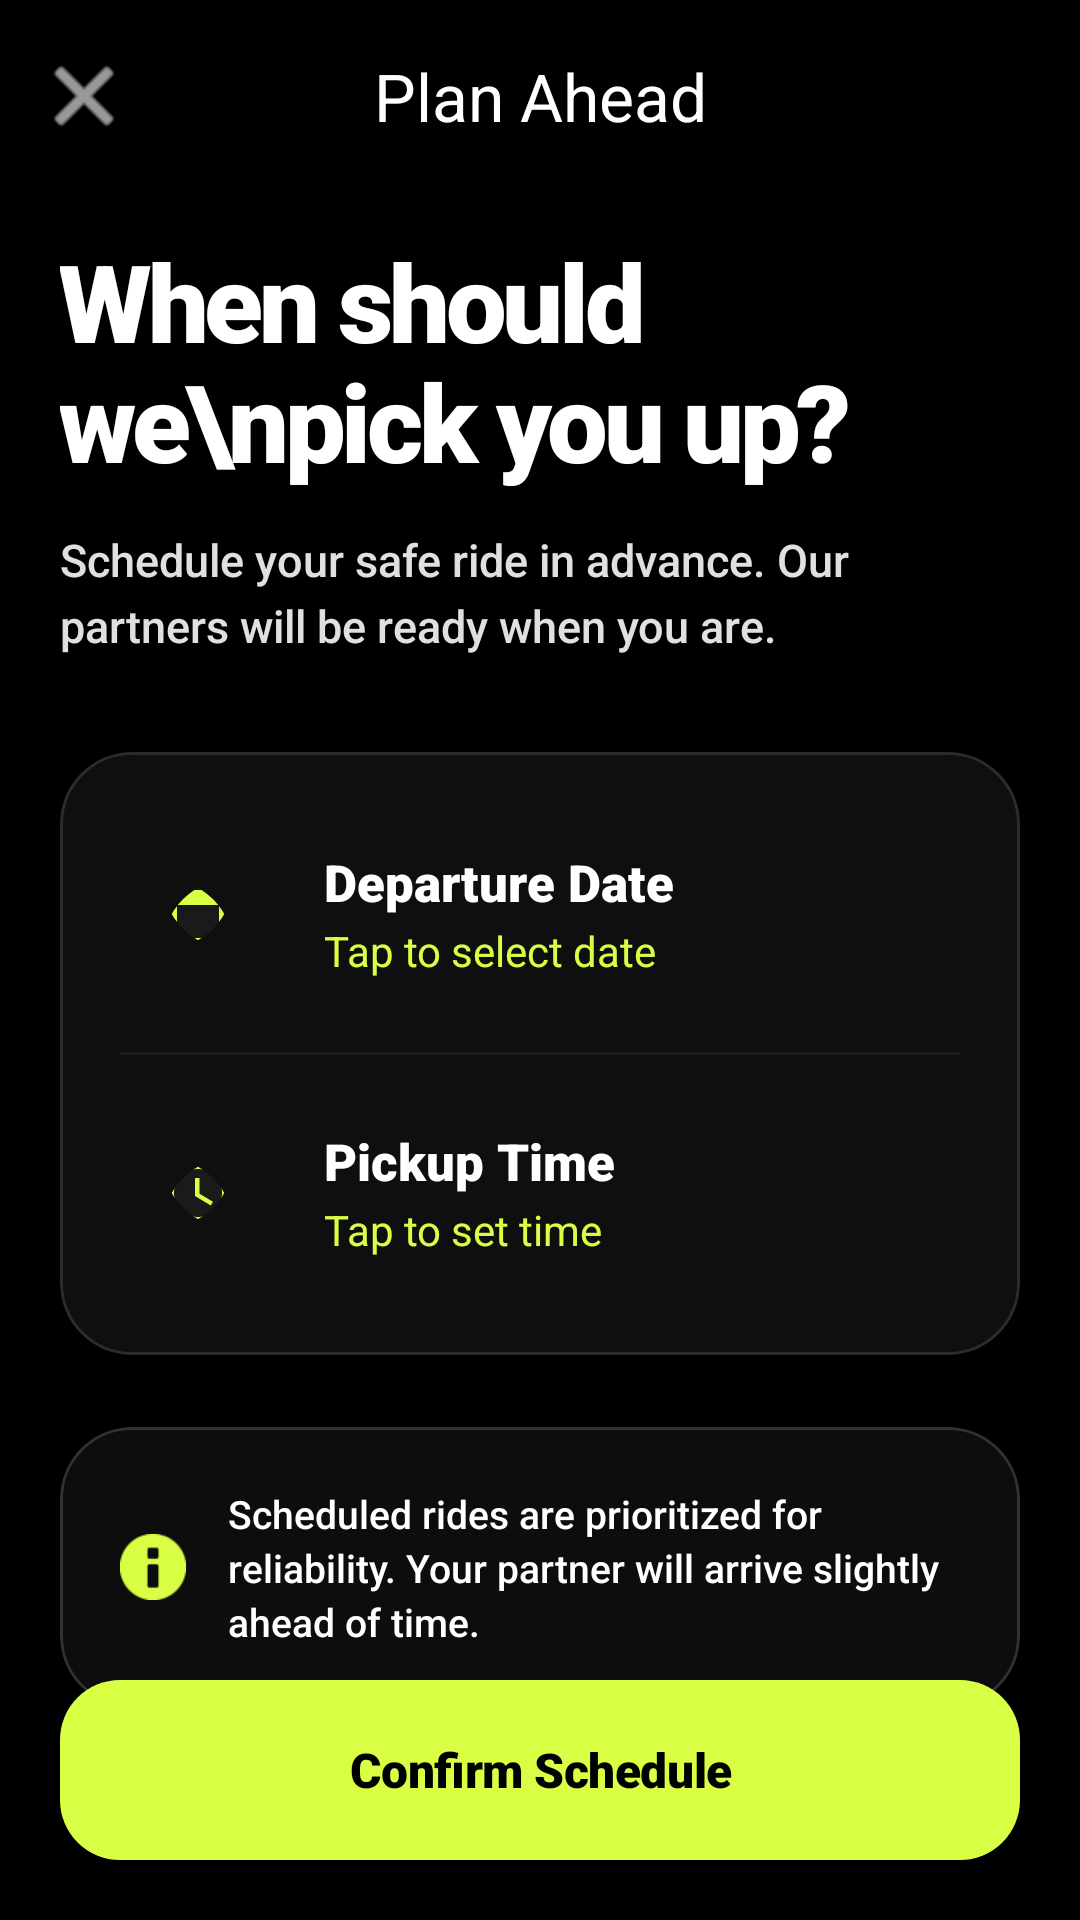

Android layout source for this screen:
<!-- AndroidManifest.xml: application theme Theme.WayGo -->
<!-- res/layout/activity_schedule_ride.xml -->
<?xml version="1.0" encoding="utf-8"?>
<androidx.coordinatorlayout.widget.CoordinatorLayout xmlns:android="http://schemas.android.com/apk/res/android"
    xmlns:app="http://schemas.android.com/apk/res-auto"
    xmlns:tools="http://schemas.android.com/tools"
    android:layout_width="match_parent"
    android:layout_height="match_parent"
    android:background="@color/bg_dark"
    tools:context=".ride.ScheduleRideActivity">

    <com.google.android.material.appbar.AppBarLayout
        android:layout_width="match_parent"
        android:layout_height="wrap_content"
        android:background="@color/bg_dark"
        app:elevation="0dp">

        <com.google.android.material.appbar.MaterialToolbar
            android:id="@+id/toolbar"
            android:layout_width="match_parent"
            android:layout_height="?attr/actionBarSize"
            app:navigationIcon="@android:drawable/ic_menu_close_clear_cancel"
            app:navigationIconTint="@color/white"
            app:title="Plan Ahead"
            app:titleTextColor="@color/white"
            app:titleCentered="true"
            app:titleTextAppearance="@style/TextAppearance.Material3.TitleLarge" />
    </com.google.android.material.appbar.AppBarLayout>

    <androidx.core.widget.NestedScrollView
        android:layout_width="match_parent"
        android:layout_height="match_parent"
        app:layout_behavior="@string/appbar_scrolling_view_behavior"
        android:fillViewport="true"
        android:scrollbars="none">

        <LinearLayout
            android:layout_width="match_parent"
            android:layout_height="wrap_content"
            android:orientation="vertical"
            android:paddingHorizontal="20dp"
            android:paddingTop="12dp"
            android:paddingBottom="120dp">

            <TextView
                android:layout_width="wrap_content"
                android:layout_height="wrap_content"
                android:text="When should we\npick you up?"
                android:textColor="@color/white"
                android:textSize="36sp"
                android:fontFamily="sans-serif-black"
                android:letterSpacing="-0.04"
                android:lineHeight="40sp" />

            <TextView
                android:layout_width="wrap_content"
                android:layout_height="wrap_content"
                android:layout_marginTop="12dp"
                android:text="Schedule your safe ride in advance. Our partners will be ready when you are."
                android:textColor="@color/text_secondary"
                android:textSize="15sp"
                android:fontFamily="sans-serif-medium"
                android:lineHeight="22sp" />

            
            <com.google.android.material.card.MaterialCardView
                style="@style/WayGoCard"
                android:layout_width="match_parent"
                android:layout_height="wrap_content"
                android:layout_marginTop="32dp">

                <LinearLayout
                    android:layout_width="match_parent"
                    android:layout_height="wrap_content"
                    android:orientation="vertical"
                    android:paddingVertical="8dp">

                    <LinearLayout
                        android:id="@+id/cardDatePicker"
                        android:layout_width="match_parent"
                        android:layout_height="wrap_content"
                        android:background="?attr/selectableItemBackground"
                        android:clickable="true"
                        android:focusable="true"
                        android:gravity="center_vertical"
                        android:paddingHorizontal="20dp"
                        android:paddingVertical="20dp">

                        <com.google.android.material.imageview.ShapeableImageView
                            android:layout_width="52dp"
                            android:layout_height="52dp"
                            android:padding="14dp"
                            android:src="@drawable/ic_calendar"
                            app:tint="@color/accent_yellow"
                            android:background="@color/surface_variant_dark"
                            app:shapeAppearanceOverlay="@style/ShapeAppearance.App.MediumComponent" />

                        <LinearLayout
                            android:layout_width="0dp"
                            android:layout_height="wrap_content"
                            android:layout_marginStart="16dp"
                            android:layout_weight="1"
                            android:orientation="vertical">

                            <TextView
                                android:layout_width="wrap_content"
                                android:layout_height="wrap_content"
                                android:text="Departure Date"
                                android:textColor="@color/white"
                                android:textSize="17sp"
                                android:fontFamily="sans-serif-black" />

                            <TextView
                                android:id="@+id/tvSelectedDate"
                                android:layout_width="wrap_content"
                                android:layout_height="wrap_content"
                                android:layout_marginTop="2dp"
                                android:text="Tap to select date"
                                android:textColor="@color/accent_yellow"
                                android:textSize="14sp"
                                android:fontFamily="sans-serif-bold" />
                        </LinearLayout>
                    </LinearLayout>

                    <View style="@style/ProfileDivider" />

                    <LinearLayout
                        android:id="@+id/cardTimePicker"
                        android:layout_width="match_parent"
                        android:layout_height="wrap_content"
                        android:background="?attr/selectableItemBackground"
                        android:clickable="true"
                        android:focusable="true"
                        android:gravity="center_vertical"
                        android:paddingHorizontal="20dp"
                        android:paddingVertical="20dp">

                        <com.google.android.material.imageview.ShapeableImageView
                            android:layout_width="52dp"
                            android:layout_height="52dp"
                            android:padding="14dp"
                            android:src="@drawable/ic_clock"
                            app:tint="@color/accent_yellow"
                            android:background="@color/surface_variant_dark"
                            app:shapeAppearanceOverlay="@style/ShapeAppearance.App.MediumComponent" />

                        <LinearLayout
                            android:layout_width="0dp"
                            android:layout_height="wrap_content"
                            android:layout_marginStart="16dp"
                            android:layout_weight="1"
                            android:orientation="vertical">

                            <TextView
                                android:layout_width="wrap_content"
                                android:layout_height="wrap_content"
                                android:text="Pickup Time"
                                android:textColor="@color/white"
                                android:textSize="17sp"
                                android:fontFamily="sans-serif-black" />

                            <TextView
                                android:id="@+id/tvSelectedTime"
                                android:layout_width="wrap_content"
                                android:layout_height="wrap_content"
                                android:layout_marginTop="2dp"
                                android:text="Tap to set time"
                                android:textColor="@color/accent_yellow"
                                android:textSize="14sp"
                                android:fontFamily="sans-serif-bold" />
                        </LinearLayout>
                    </LinearLayout>

                </LinearLayout>
            </com.google.android.material.card.MaterialCardView>

            
            <com.google.android.material.card.MaterialCardView
                style="@style/WayGoCard.Glass"
                android:layout_width="match_parent"
                android:layout_height="wrap_content"
                android:layout_marginTop="24dp">

                <LinearLayout
                    android:layout_width="match_parent"
                    android:layout_height="wrap_content"
                    android:orientation="horizontal"
                    android:padding="20dp"
                    android:gravity="center_vertical">

                    <ImageView
                        android:layout_width="22dp"
                        android:layout_height="22dp"
                        android:src="@android:drawable/ic_dialog_info"
                        app:tint="@color/accent_yellow" />

                    <TextView
                        android:layout_width="match_parent"
                        android:layout_height="wrap_content"
                        android:layout_marginStart="14dp"
                        android:text="Scheduled rides are prioritized for reliability. Your partner will arrive slightly ahead of time."
                        android:textColor="@color/white"
                        android:textSize="13sp"
                        android:fontFamily="sans-serif-medium"
                        android:lineHeight="18sp" />
                </LinearLayout>
            </com.google.android.material.card.MaterialCardView>

        </LinearLayout>
    </androidx.core.widget.NestedScrollView>

    <com.google.android.material.button.MaterialButton
        android:id="@+id/btnSetPickupTime"
        style="@style/WayGoButton"
        android:layout_width="match_parent"
        android:layout_height="60dp"
        android:layout_gravity="bottom"
        android:layout_margin="20dp"
        android:text="Confirm Schedule" />

</androidx.coordinatorlayout.widget.CoordinatorLayout>
<!-- resources referenced by this layout -->
<resources>
  <color name="accent_yellow">#D8FF43</color>
  <color name="bg_dark">#000000</color>
  <color name="surface_variant_dark">#1A1A1A</color>
  <color name="text_secondary">#E0E0E0</color>
  <color name="white">#FFFFFF</color>
  <!-- drawable ic_calendar (drawable) -->
  <?xml version="1.0" encoding="utf-8"?>
  <vector xmlns:android="http://schemas.android.com/apk/res/android"
      android:width="24dp"
      android:height="24dp"
      android:viewportWidth="24"
      android:viewportHeight="24">
      <path
          android:fillColor="#707070"
          android:pathData="M19,4h-1L18,2h-2v2L8,4L8,2L6,2v2L5,4c-1.11,0 -1.99,0.9 -1.99,2L3,20c0,1.1 0.89,2 2,2h14c1.1,0 2,-0.9 2,-2L21,6c0,-1.1 -0.9,-2 -2,-2zM19,20L5,20L5,9h14v11z" />
  </vector>
  <!-- drawable ic_clock (drawable) -->
  <?xml version="1.0" encoding="utf-8"?>
  <vector xmlns:android="http://schemas.android.com/apk/res/android"
      android:width="24dp"
      android:height="24dp"
      android:viewportWidth="24"
      android:viewportHeight="24">
      <path
          android:fillColor="#707070"
          android:pathData="M11.99,2C6.47,2 2,6.48 2,12s4.47,10 9.99,10C17.52,22 22,17.52 22,12S17.52,2 11.99,2zM12,20c-4.42,0 -8,-3.58 -8,-8s3.58,-8 8,-8s8,3.58 8,8S16.42,20 12,20zM12.5,7L11,7v6l5.25,3.15 0.75,-1.23 -4.5,-2.67z" />
  </vector>
  <style name="ProfileDivider">
          <item name="android:layout_width">match_parent</item>
          <item name="android:layout_height">1dp</item>
          <item name="android:layout_marginHorizontal">20dp</item>
          <item name="android:background">@color/divider_dark</item>
      </style>
  <style name="ShapeAppearance.App.MediumComponent" parent="ShapeAppearance.Material3.MediumComponent">
          <item name="cornerSize">24dp</item>
      </style>
  <style name="WayGoCard" parent="Widget.Material3.CardView.Filled">
          <item name="cardBackgroundColor">@color/surface_dark</item>
          <item name="cardElevation">0dp</item>
          <item name="shapeAppearance">@style/ShapeAppearance.App.MediumComponent</item>
          <item name="strokeWidth">1dp</item>
          <item name="strokeColor">@color/border_dark</item>
      </style>
  <style name="WayGoCard.Glass" parent="WayGoCard">
          <item name="cardBackgroundColor">@color/glass_white_5</item>
          <item name="strokeColor">@color/glass_white_15</item>
          <item name="cardElevation">0dp</item>
      </style>
  <style name="Theme.WayGo" parent="Base.Theme.WayGo" />
  <color name="divider_dark">#1C1C1E</color>
  <color name="black">#000000</color>
  <dimen name="button_height">60dp</dimen>
  <color name="surface_dark">#0F0F0F</color>
  <color name="border_dark">#2C2C2E</color>
  <color name="glass_white_5">#0DFFFFFF</color>
  <color name="glass_white_15">#26FFFFFF</color>
  <color name="accent_yellow_alpha">#1AD8FF43</color>
  <color name="glass_white_10">#1AFFFFFF</color>
  <color name="text_primary">#FFFFFF</color>
  <style name="ShapeAppearance.App.LargeComponent" parent="ShapeAppearance.Material3.LargeComponent">
          <item name="cornerSize">32dp</item>
      </style>
  <style name="TextAppearance.App.TitleLarge" parent="TextAppearance.Material3.TitleLarge">
          <item name="android:fontFamily">sans-serif-black</item>
          <item name="android:letterSpacing">-0.02</item>
      </style>
  <style name="TextAppearance.App.HeadlineMedium" parent="TextAppearance.Material3.HeadlineMedium">
          <item name="android:fontFamily">sans-serif-black</item>
          <item name="android:letterSpacing">-0.04</item>
          <item name="lineHeight" tools:targetApi="p">40sp</item>
      </style>
</resources>
